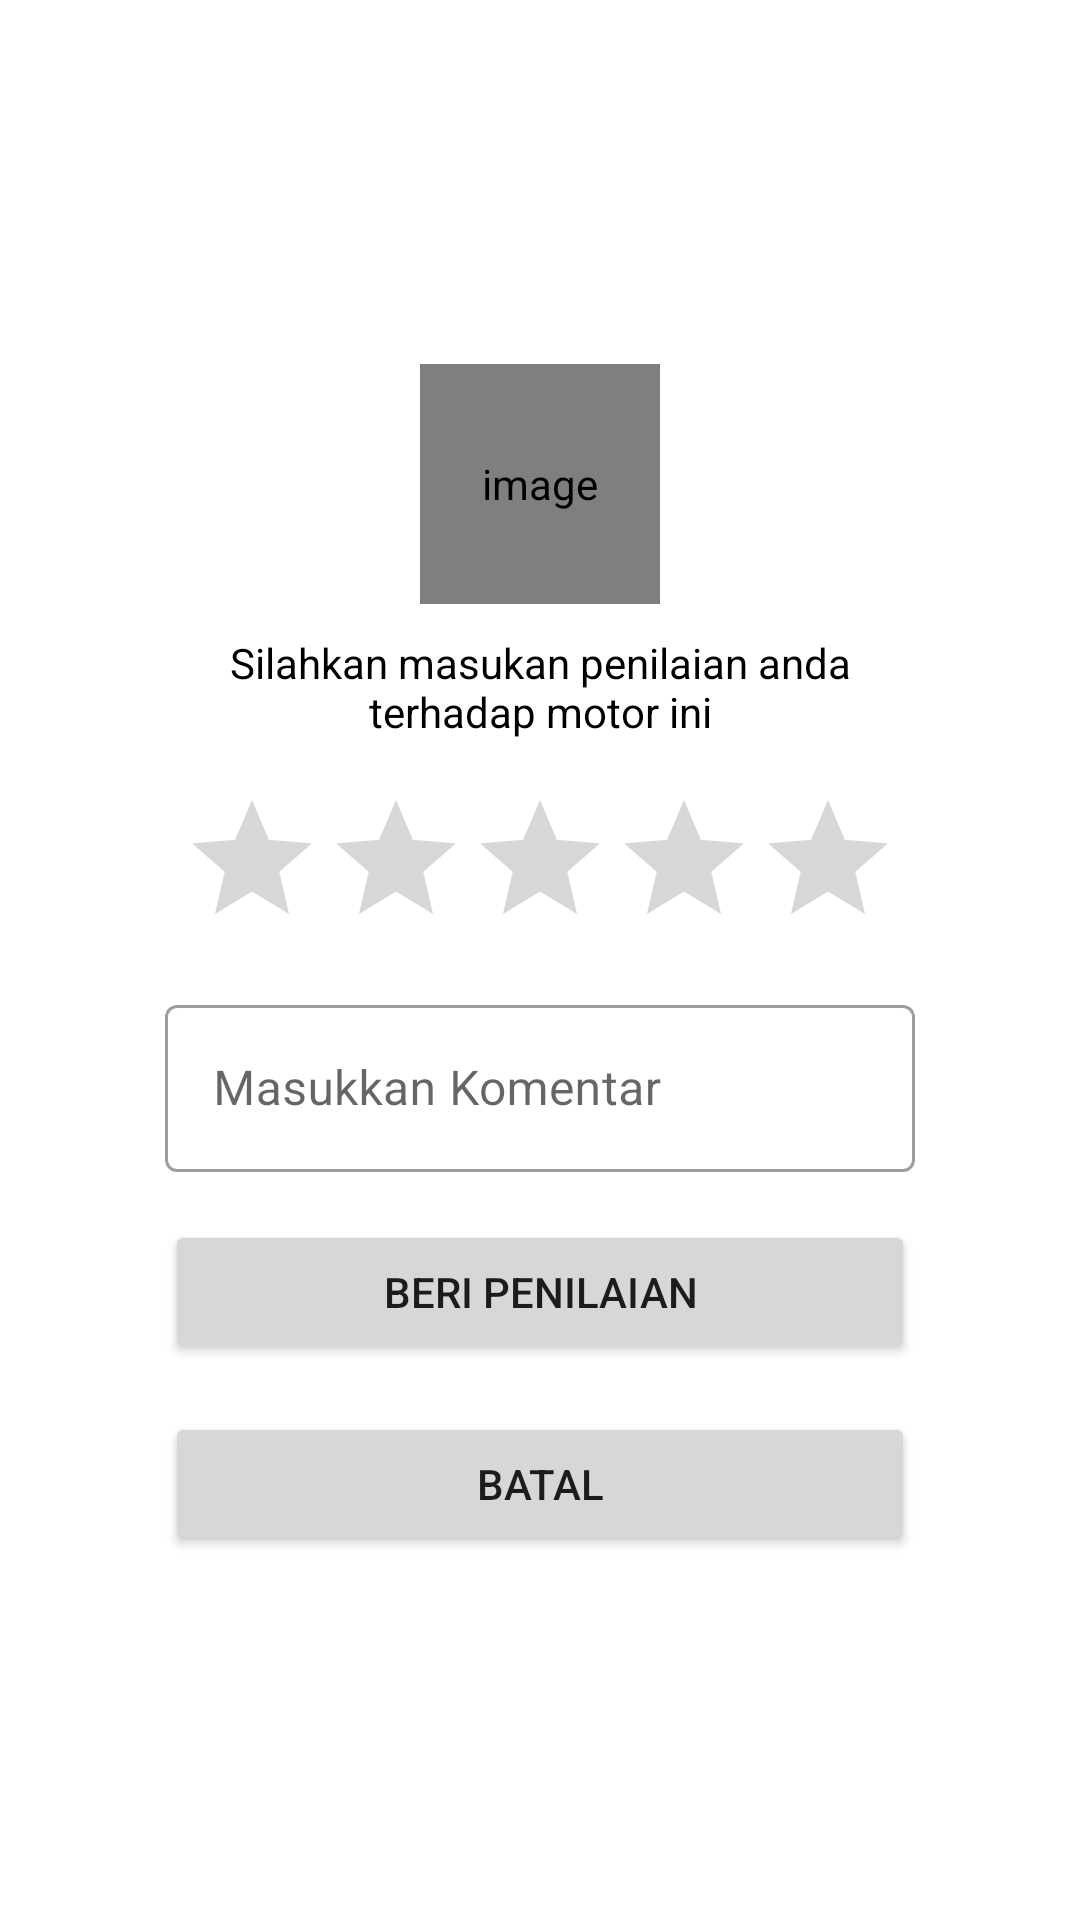

Reconstruct the res/layout file that produces this screen, plus the resources it refers to.
<!-- AndroidManifest.xml: application theme Theme.MyKTMMotor -->
<!-- res/layout/popup_rating.xml -->
<?xml version="1.0" encoding="utf-8"?>
<RelativeLayout xmlns:android="http://schemas.android.com/apk/res/android"
    xmlns:app="http://schemas.android.com/apk/res-auto"
    xmlns:tools="http://schemas.android.com/tools"
    android:layout_width="match_parent"
    android:layout_height="match_parent"
    android:gravity="center">

    <LinearLayout
        android:layout_width="300dp"
        android:layout_height="wrap_content"
        android:background="@drawable/bg_rounded"
        android:backgroundTint="@color/white"
        android:gravity="center"
        android:orientation="vertical"
        android:padding="25dp"
        tools:ignore="UselessParent">

        <com.makeramen.roundedimageview.RoundedImageView
            android:layout_width="80dp"
            android:id="@+id/logo"
            android:layout_height="80dp"
            app:riv_corner_radius="12dp"
            android:contentDescription="@string/image"/>

        <TextView
            android:layout_width="wrap_content"
            android:layout_height="wrap_content"
            android:layout_marginTop="10dp"
            android:text="Silahkan masukan penilaian anda terhadap motor ini"
            android:textAlignment="center"
            android:textColor="@android:color/black" />

        <RatingBar
            android:id="@+id/ratingBar"
            android:layout_width="wrap_content"
            android:layout_height="wrap_content"
            android:layout_marginTop="16dp"
            android:numStars="5"
            android:rating="0"
            android:stepSize="1" />


        <com.google.android.material.textfield.TextInputLayout
            android:layout_width="match_parent"
            android:layout_height="wrap_content"
            android:layout_marginTop="10dp"
            style="@style/Widget.MaterialComponents.TextInputLayout.OutlinedBox">

            <com.google.android.material.textfield.TextInputEditText
                android:layout_width="match_parent"
                android:id="@+id/commentEt"
                android:inputType="text"
                android:layout_height="wrap_content"
                android:hint="Masukkan Komentar" />

        </com.google.android.material.textfield.TextInputLayout>


        <ProgressBar
            android:id="@+id/progress_bar"
            android:layout_width="wrap_content"
            android:layout_height="wrap_content"
            android:layout_marginTop="10dp"
            android:visibility="gone"/>




        <Button
            android:id="@+id/submitRating"
            android:layout_width="match_parent"
            android:layout_height="wrap_content"
            android:layout_marginTop="16dp"
            android:layout_weight="0.5"
            android:text="beri penilaian" />

        <Button
            android:id="@+id/dismissBtn"
            android:layout_width="match_parent"
            android:layout_height="wrap_content"
            android:layout_marginTop="16dp"
            android:layout_weight="0.5"
            android:text="Batal" />


    </LinearLayout>


</RelativeLayout>
<!-- resources referenced by this layout -->
<resources>
  <color name="white">#FFFFFFFF</color>
  <string name="image">image</string>
  <style name="Theme.MyKTMMotor" parent="Theme.MaterialComponents.Light.NoActionBar">
          
          <item name="colorPrimary">@color/primary</item>
          <item name="colorPrimaryVariant">@color/primary_dark</item>
          <item name="colorOnPrimary">@color/white</item>
          
          <item name="colorSecondary">@color/teal_200</item>
          <item name="colorSecondaryVariant">@color/teal_700</item>
          <item name="colorOnSecondary">@color/black</item>
          
          <item name="android:statusBarColor" tools:targetApi="l">?attr/colorPrimaryVariant</item>
          
      </style>
  <color name="primary">#fe614e</color>
  <color name="primary_dark">#d23700</color>
  <color name="teal_200">#FF03DAC5</color>
  <color name="teal_700">#FF018786</color>
  <color name="black">#FF000000</color>
</resources>
